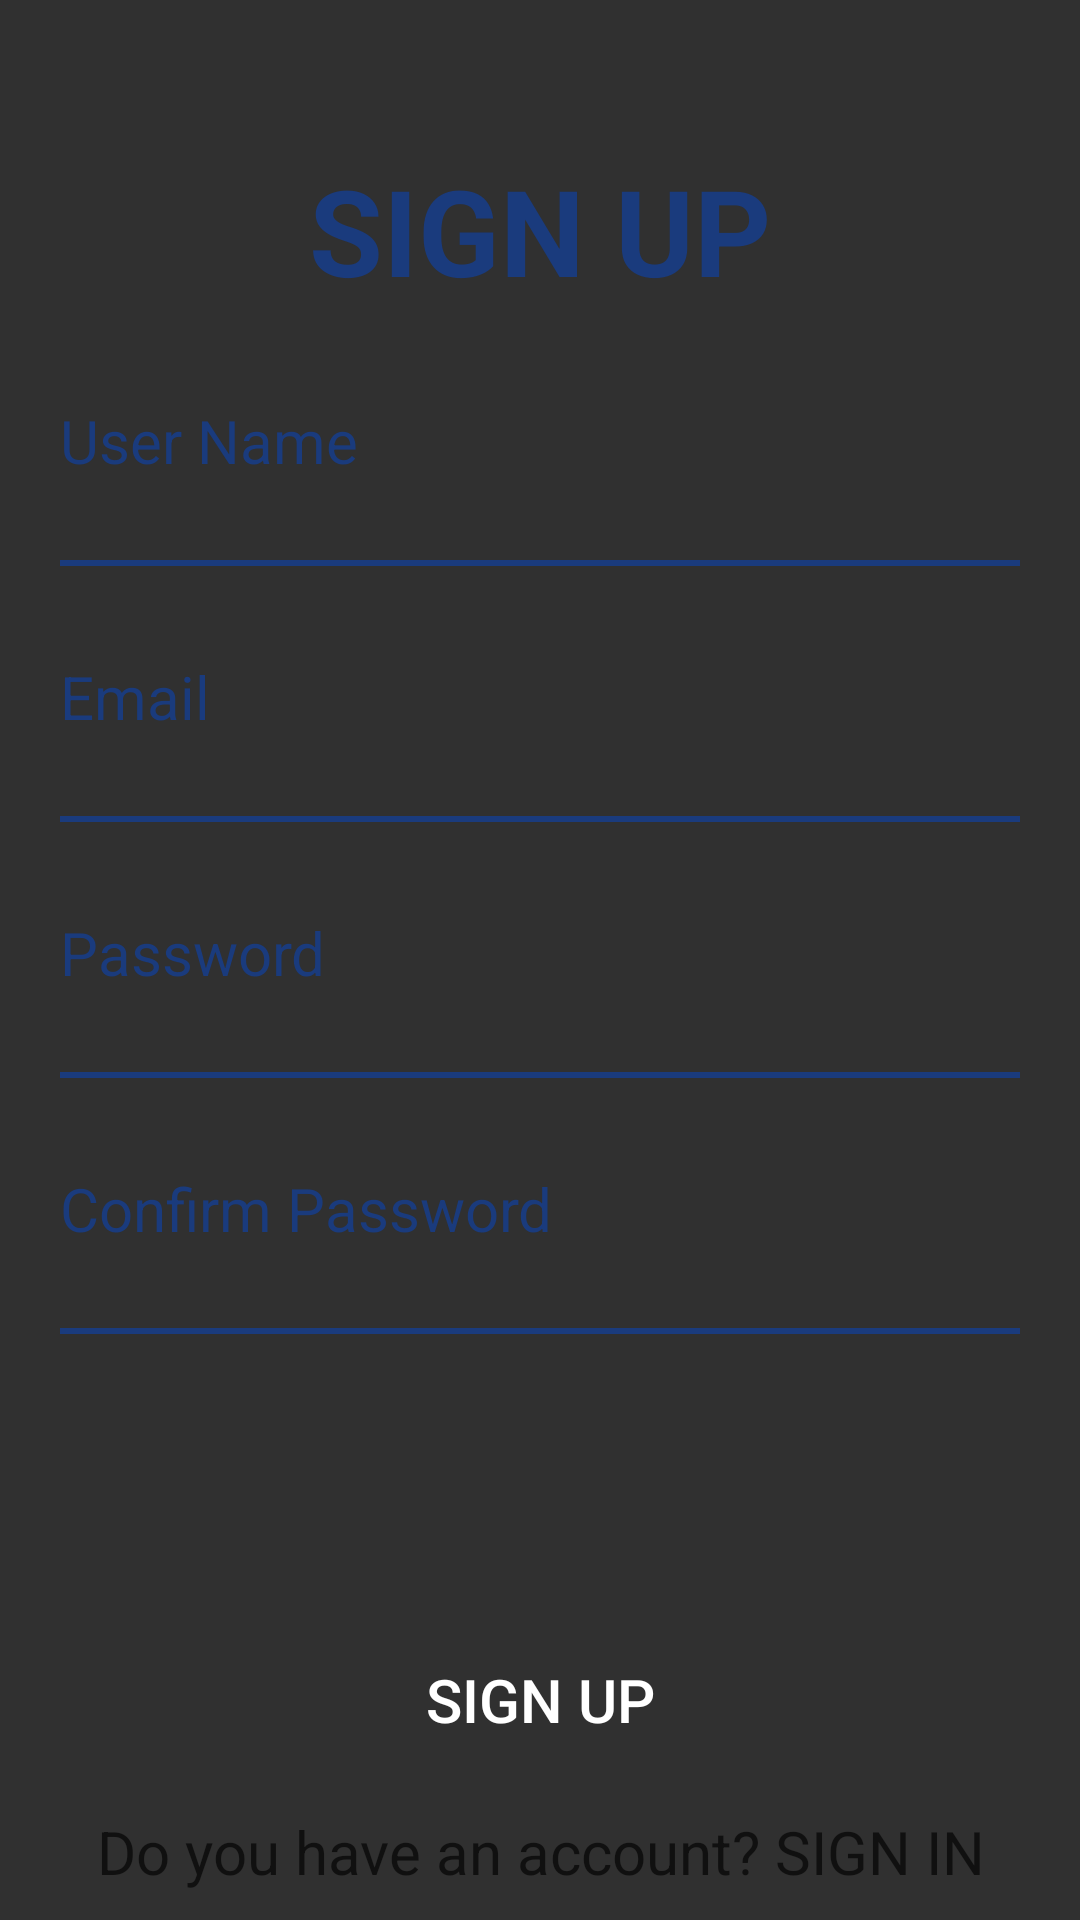

Layout XML and referenced resources for this Android screen:
<!-- AndroidManifest.xml: application theme AppTheme -->
<!-- res/layout/activity_signup.xml -->
<?xml version="1.0" encoding="utf-8"?>
<LinearLayout xmlns:android="http://schemas.android.com/apk/res/android"
    xmlns:app="http://schemas.android.com/apk/res-auto"
    xmlns:tools="http://schemas.android.com/tools"
    android:id="@+id/lytContainer"
    android:layout_width="match_parent"
    android:layout_height="match_parent"
    tools:context=".Activity.Activity.SignupActivity"
    android:background="@drawable/drawable_background"
    android:orientation="vertical">
    <TextView
        android:layout_width="match_parent"
        android:layout_height="wrap_content"
        android:layout_marginTop="50dp"
        android:text="@string/signup"
        android:textAlignment="center"
        android:textColor="@color/colorText"
        android:textSize="40sp"
        android:textStyle="bold"/>

    <TextView
        android:id="@+id/txv_username"
        android:layout_width="match_parent"
        android:layout_height="wrap_content"
        android:layout_marginStart="20dp"
        android:layout_marginTop="30dp"
        android:layout_marginEnd="20dp"
        android:text="@string/username"
        android:textColor="@color/colorText"
        android:textSize="20sp" />
    <EditText
        android:id="@+id/edt_username"
        android:layout_width="match_parent"
        android:layout_height="wrap_content"
        android:layout_marginStart="20dp"
        android:layout_marginEnd="20dp"
        android:textColor="@color/colorBlack"
        android:lines="1"
        android:background="@null"
        android:singleLine="true"/>
    <View
        android:id="@+id/underusername"
        android:layout_width="match_parent"
        android:layout_height="2dp"
        android:layout_below="@+id/editText1"
        android:layout_centerHorizontal="true"
        android:layout_marginTop="2dp"
        android:background="@color/colorText"
        android:layout_marginStart="20dp"
        android:layout_marginEnd="20dp"/>
    <TextView
        android:id="@+id/txv_confirm"
        android:layout_width="match_parent"
        android:layout_height="wrap_content"
        android:layout_marginStart="20dp"
        android:layout_marginTop="30dp"
        android:layout_marginEnd="20dp"
        android:text="@string/email"
        android:textColor="@color/colorText"
        android:textSize="20sp" />
    <EditText
        android:id="@+id/edt_email"
        android:layout_width="match_parent"
        android:layout_height="wrap_content"
        android:layout_marginStart="20dp"
        android:layout_marginEnd="20dp"
        android:textColor="@color/colorBlack"
        android:lines="1"
        android:background="@null"
        android:singleLine="true"/>
    <View
        android:id="@+id/underemail"
        android:layout_width="match_parent"
        android:layout_height="2dp"
        android:layout_below="@+id/editText1"
        android:layout_centerHorizontal="true"
        android:layout_marginTop="2dp"
        android:background="@color/colorText"
        android:layout_marginStart="20dp"
        android:layout_marginEnd="20dp"/>

    <TextView
        android:id="@+id/txv_pwd"
        android:layout_width="match_parent"
        android:layout_height="wrap_content"
        android:layout_marginStart="20dp"
        android:layout_marginTop="30dp"
        android:layout_marginEnd="20dp"
        android:text="@string/password"
        android:textColor="@color/colorText"
        android:textSize="20sp" />
    <EditText
        android:id="@+id/edt_pwd"
        android:layout_width="match_parent"
        android:layout_height="wrap_content"
        android:layout_marginStart="20dp"
        android:layout_marginEnd="20dp"
        android:textColor="@color/colorBlack"
        android:lines="1"
        android:background="@null"
        android:singleLine="true"
        android:inputType="textPassword"/>
    <View
        android:id="@+id/underpwd"
        android:layout_width="match_parent"
        android:layout_height="2dp"
        android:layout_below="@+id/editText1"
        android:layout_centerHorizontal="true"
        android:layout_marginTop="2dp"
        android:background="@color/colorText"
        android:layout_marginStart="20dp"
        android:layout_marginEnd="20dp"/>


    <TextView
        android:id="@+id/txvconfirm_pwd"
        android:layout_width="match_parent"
        android:layout_height="wrap_content"
        android:layout_marginStart="20dp"
        android:layout_marginTop="30dp"
        android:layout_marginEnd="20dp"
        android:text="@string/confrime"
        android:textColor="@color/colorText"
        android:textSize="20sp" />
    <EditText
        android:id="@+id/edtconfirm_pwd"
        android:layout_width="match_parent"
        android:layout_height="wrap_content"
        android:layout_marginStart="20dp"
        android:layout_marginEnd="20dp"
        android:textColor="@color/colorBlack"
        android:lines="1"
        android:background="@null"
        android:singleLine="true"
        android:inputType="textPassword"/>
    <View
        android:id="@+id/underconfirm"
        android:layout_width="match_parent"
        android:layout_height="2dp"
        android:layout_below="@+id/editText1"
        android:layout_centerHorizontal="true"
        android:layout_marginTop="2dp"
        android:background="@color/colorText"
        android:layout_marginStart="20dp"
        android:layout_marginEnd="20dp"/>
    <LinearLayout
        android:layout_width="match_parent"
        android:layout_height="wrap_content"
        android:orientation="vertical"
        android:layout_marginTop="100dp">
        <Button
            android:id="@+id/button_signup"
            android:layout_width="match_parent"
            android:layout_height="44dp"
            android:layout_marginStart="30dp"
            android:layout_marginEnd="30dp"
            android:text="@string/signup"
            android:textSize="20sp"
            android:background="@drawable/button_border_radius"
            android:textColor="@color/colorWhite" />
        <TextView
            android:id="@+id/txv_signup"
            android:layout_width="match_parent"
            android:layout_height="wrap_content"
            android:text="@string/haveaccount"
            android:textColor="@color/colorBlack"
            android:textSize="20sp"
            android:gravity="center"
            android:layout_marginTop="15dp"/>

    </LinearLayout>



</LinearLayout>
<!-- resources referenced by this layout -->
<resources>
  <color name="colorBlack">#a8000000</color>
  <color name="colorText">#1A3B7D</color>
  <color name="colorWhite">#ffffff</color>
  <string name="confrime">Confirm Password</string>
  <string name="email">Email</string>
  <string name="haveaccount">Do you have an account? SIGN IN</string>
  <string name="password">Password</string>
  <string name="signup">SIGN UP</string>
  <string name="username">User Name</string>
  <style name="AppTheme" parent="Theme.AppCompat.NoActionBar">
          
          <item name="colorPrimary">@color/colorPrimary</item>
          <item name="colorPrimaryDark">@color/colorPrimaryDark</item>
          <item name="colorAccent">@color/colorWhite</item>
      </style>
  <color name="colorPrimary">#008577</color>
  <color name="colorPrimaryDark">#00574B</color>
</resources>
